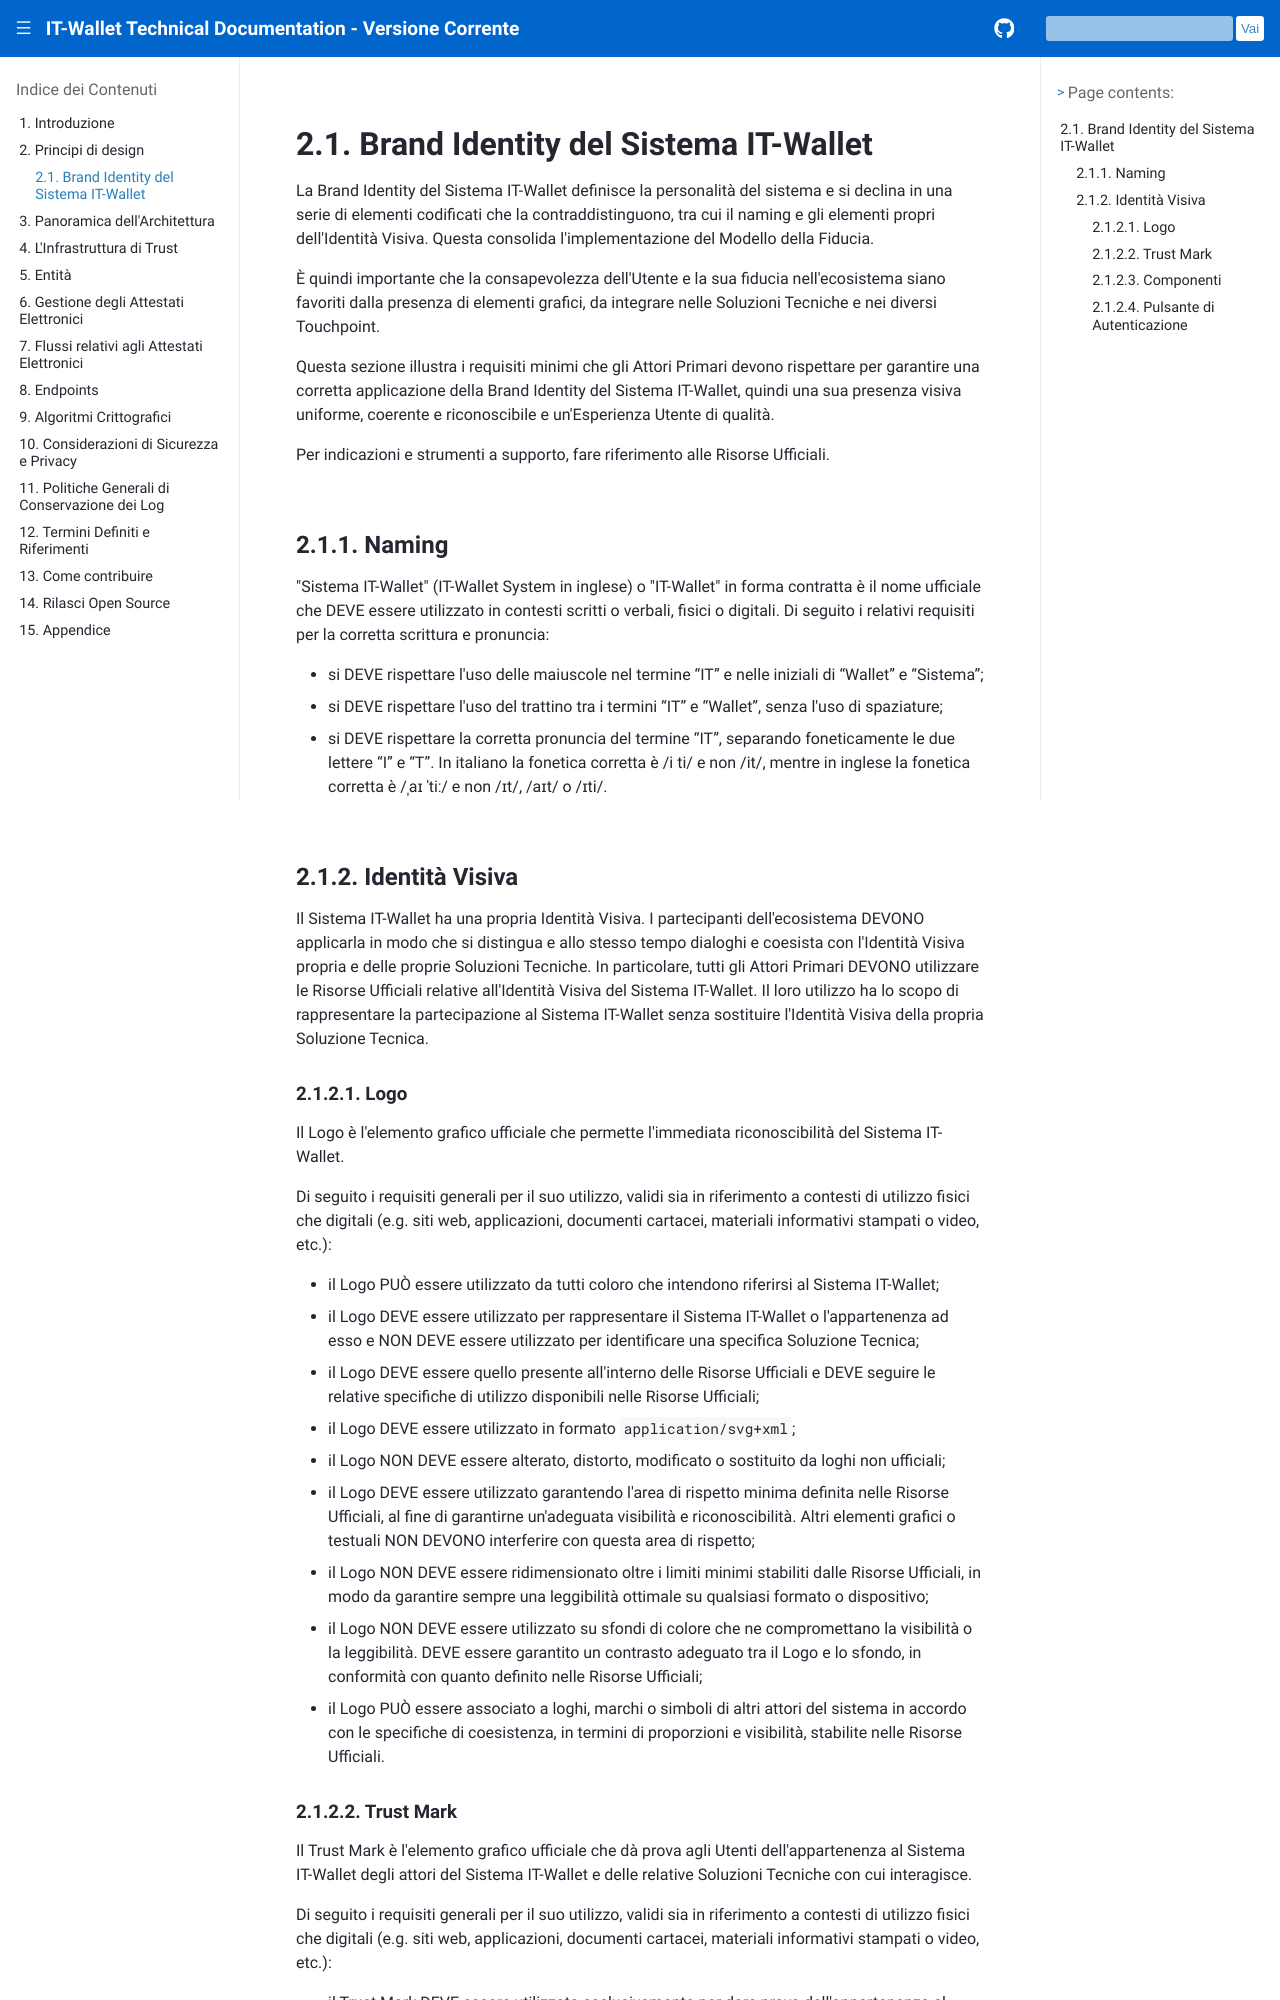

repository: xl4kj/doc-ci-cd-workflow-playground · page: versione-corrente/it/brand-identity.html · generator: sphinx

.. include:: ../common/common_definitions.rst

.. "included" file, so we start with '-' title level

Brand Identity del Sistema IT-Wallet 
------------------------------------

La Brand Identity del Sistema IT-Wallet definisce la personalità del sistema e si declina in una serie di elementi codificati che la contraddistinguono, tra cui il naming e gli elementi propri dell'Identità Visiva. Questa consolida l'implementazione del Modello della Fiducia.

È quindi importante che la consapevolezza dell'Utente e la sua fiducia nell'ecosistema siano favoriti dalla presenza di elementi grafici, da integrare nelle Soluzioni Tecniche e nei diversi Touchpoint. 

Questa sezione illustra i requisiti minimi che gli Attori Primari devono rispettare per garantire una corretta applicazione della Brand Identity del Sistema IT-Wallet, quindi una sua presenza visiva uniforme, coerente e riconoscibile e un'Esperienza Utente di qualità. 

Per indicazioni e strumenti a supporto, fare riferimento alle Risorse Ufficiali. 

Naming 
^^^^^^

"Sistema IT-Wallet" (IT-Wallet System in inglese) o "IT-Wallet" in forma contratta è il nome ufficiale che DEVE essere utilizzato in contesti scritti o verbali, fisici o digitali. Di seguito i relativi requisiti per la corretta scrittura e pronuncia: 

- si DEVE rispettare l'uso delle maiuscole nel termine “IT” e nelle iniziali di “Wallet” e “Sistema”; 

- si DEVE rispettare l'uso del trattino tra i termini “IT” e “Wallet”, senza l'uso di spaziature; 

- si DEVE rispettare la corretta pronuncia del termine “IT”, separando foneticamente le due lettere “I” e “T”. In italiano la fonetica corretta è /i ti/ e non /it/, mentre in inglese la fonetica corretta è /ˌaɪ ˈtiː/ e non /ɪt/, /aɪt/ o /ɪti/. 
 

Identità Visiva
^^^^^^^^^^^^^^^

Il Sistema IT-Wallet ha una propria Identità Visiva. I partecipanti dell'ecosistema DEVONO applicarla in modo che si distingua e allo stesso tempo dialoghi e coesista con l'Identità Visiva propria e delle proprie Soluzioni Tecniche. In particolare, tutti gli Attori Primari DEVONO utilizzare le Risorse Ufficiali relative all'Identità Visiva del Sistema IT-Wallet. Il loro utilizzo ha lo scopo di rappresentare la partecipazione al Sistema IT-Wallet senza sostituire l'Identità Visiva della propria Soluzione Tecnica. 

Logo 
""""

Il Logo è l'elemento grafico ufficiale che permette l'immediata riconoscibilità del Sistema IT-Wallet. 

Di seguito i requisiti generali per il suo utilizzo, validi sia in riferimento a contesti di utilizzo fisici che digitali (e.g. siti web, applicazioni, documenti cartacei, materiali informativi stampati o video, etc.): 

- il Logo PUÒ essere utilizzato da tutti coloro che intendono riferirsi al Sistema IT-Wallet; 

- il Logo DEVE essere utilizzato per rappresentare il Sistema IT-Wallet o l'appartenenza ad esso e NON DEVE essere utilizzato per identificare una specifica Soluzione Tecnica; 

- il Logo DEVE essere quello presente all'interno delle Risorse Ufficiali e DEVE seguire le relative specifiche di utilizzo disponibili nelle Risorse Ufficiali; 

- il Logo DEVE essere utilizzato in formato ``application/svg+xml``; 

- il Logo NON DEVE essere alterato, distorto, modificato o sostituito da loghi non ufficiali; 

- il Logo DEVE essere utilizzato garantendo l'area di rispetto minima definita nelle Risorse Ufficiali, al fine di garantirne un'adeguata visibilità e riconoscibilità. Altri elementi grafici o testuali NON DEVONO interferire con questa area di rispetto; 

- il Logo NON DEVE essere ridimensionato oltre i limiti minimi stabiliti dalle Risorse Ufficiali, in modo da garantire sempre una leggibilità ottimale su qualsiasi formato o dispositivo; 

- il Logo NON DEVE essere utilizzato su sfondi di colore che ne compromettano la visibilità o la leggibilità. DEVE essere garantito un contrasto adeguato tra il Logo e lo sfondo, in conformità con quanto definito nelle Risorse Ufficiali; 

- il Logo PUÒ essere associato a loghi, marchi o simboli di altri attori del sistema in accordo con le specifiche di coesistenza, in termini di proporzioni e visibilità, stabilite nelle Risorse Ufficiali.
